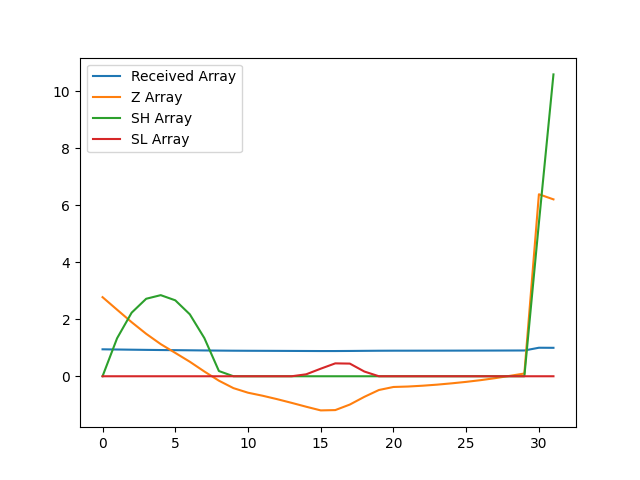

Source data for this figure (header and first rows):
, index, year, val, Received Array, Z Array, SH Array, SL Array
0, 7874, 1990, 16184, 0.9448, 2.773, 0.0, 0.0
1, 7877, 1991, 16068, 0.9381, 2.333, 1.333, 0.0
2, 7880, 1992, 15954, 0.9314, 1.896, 2.229, 0.0
3, 7883, 1993, 15847, 0.9251, 1.488, 2.717, 0.0
4, 7886, 1994, 15752, 0.9196, 1.127, 2.844, 0.0
5, 7889, 1995, 15672, 0.9149, 0.8188, 2.663, 0.0
6, 7892, 1996, 15591, 0.9102, 0.5091, 2.172, 0.0
7, 7895, 1997, 15501, 0.9049, 0.1664, 1.338, 0.0
8, 7898, 1998, 15417, 0.9, -0.1553, 0.183, 0.0
9, 7901, 1999, 15348, 0.896, -0.4162, 0.0, 0.0
10, 7904, 2000, 15306, 0.8936, -0.5768, 0.0, 0.0
11, 7907, 2001, 15278, 0.8919, -0.6824, 0.0, 0.0
12, 7910, 2002, 15247, 0.8901, -0.8027, 0.0, 0.0
13, 7913, 2003, 15213, 0.8881, -0.9329, 0.0, 0.0
14, 7916, 2004, 15177, 0.886, -1.068, 0.0, 0.06844
15, 7919, 2005, 15144, 0.8841, -1.197, 0.0, 0.2655
16, 7922, 2006, 15146, 0.8842, -1.186, 0.0, 0.4518
17, 7925, 2007, 15197, 0.8872, -0.9923, 0.0, 0.4441
18, 7928, 2008, 15268, 0.8913, -0.7216, 0.0, 0.1656
19, 7931, 2009, 15331, 0.895, -0.4818, 0.0, 0.0
20, 7934, 2010, 15359, 0.8966, -0.3759, 0.0, 0.0
21, 7937, 2011, 15363, 0.8969, -0.3603, 0.0, 0.0
22, 7940, 2012, 15370, 0.8973, -0.3315, 0.0, 0.0
23, 7943, 2013, 15380, 0.8979, -0.2941, 0.0, 0.0
24, 7946, 2014, 15392, 0.8986, -0.2482, 0.0, 0.0
25, 7949, 2015, 15406, 0.8994, -0.1966, 0.0, 0.0
26, 7952, 2016, 15422, 0.9003, -0.1361, 0.0, 0.0
27, 7955, 2017, 15440, 0.9014, -0.06587, 0.0, 0.0
28, 7958, 2018, 15461, 0.9026, 0.014, 0.0, 0.0
29, 7961, 2019, 15483, 0.9039, 0.09668, 0.0, 0.0
30, 7964, 2020, 17129, 1.0, 6.382, 5.382, 0.0
31, 7967, 2021, 17082, 0.9973, 6.203, 10.58, 0.0
